Run: headless pygame with SDL's dummy video driver; simulated clock (each Clock.tick advances the game by its frame time, no real sleeping); random seed 0; keys injected as events and as key.get_pressed() state; no mouse input.
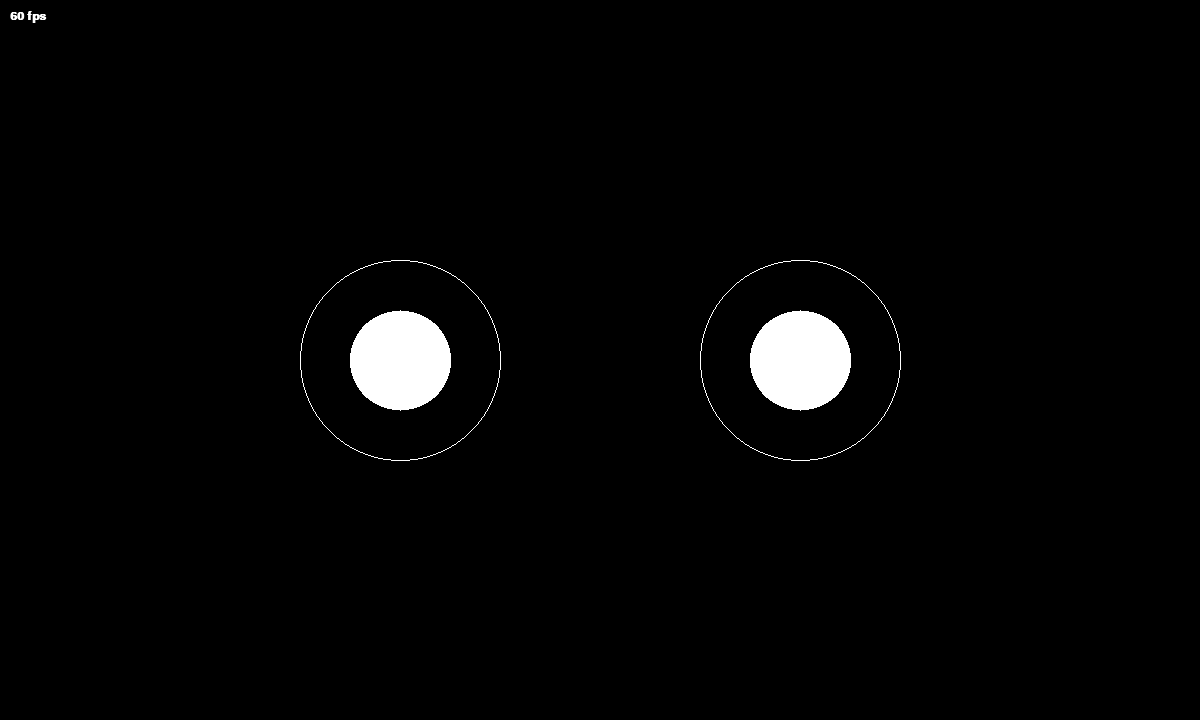
Frame 1 of 4 · flips 1–60 · no input
Frame 2 of 4 · flips 61–180 · tapped SPACE, RETURN · held RIGHT (→), D · screen unchanged from frame 1, image omitted
Frame 3 of 4 · flips 181–300 · held DOWN (↓), S · screen unchanged from frame 2, image omitted
Frame 4 of 4 · flips 301–420 · held LEFT (←), A, UP (↑), W · screen unchanged from frame 3, image omitted

The pygame program that drew these frames:

import pygame
import pygame.gfxdraw
from pygame.locals import *
import time

class Rover:
	def __init__(self):
		# Dimensions
		self.screen_width = 1200
		self.screen_height = 720
		self.third_width = int(self.screen_width/3)
		self.half_height = int(self.screen_height/2)
		self.joy_circle_radi = 100

		pygame.init()
		pygame.joystick.init()

		self.joysticks = [pygame.joystick.Joystick(i) for i in range(pygame.joystick.get_count())]
		self.clock = pygame.time.Clock()

		self.controller_motion = [0, 0, 0, 0, -1, -1]  # left x, left y, right x, right y, left trigger, right trigger
		self.running = True

	def run(self):
		self.setup()
		while self.running:
			self.handle_input()
			self.draw()
			self.clock.tick(280)
		pygame.quit()

	def setup(self):
		self.screen = pygame.display.set_mode((self.screen_width, self.screen_height))
		self.clock = pygame.time.Clock()
		self.font = pygame.font.SysFont("Arial", 18, bold=True)
		pygame.display.set_caption("Rover")

	def handle_input(self):
		for event in pygame.event.get():
			if event.type == pygame.JOYDEVICEADDED: # Controller connected
				joy = pygame.joystick.Joystick(event.device_index)
				self.joysticks.append(joy)
			if event.type == pygame.JOYDEVICEREMOVED: # Controller disconnected
				self.joysticks = [j for j in self.joysticks if j.get_instance_id() != event.instance_id]
			if event.type == JOYAXISMOTION: # Controller axis 
				self.controller_motion[event.axis] = event.value
				self.sanitize_joy_input()
				print(self.controller_motion)
			if event.type == pygame.QUIT: # X button in pygame window
				self.running = False

	def sanitize_joy_input(self):
		for i in range(len(self.controller_motion)):
			if i <= 3 and abs(self.controller_motion[i]) <= 0.12:  # handle dead zone on joysticks
				self.controller_motion[i] = 0
			self.controller_motion[i] = max(-1, min(1, self.controller_motion[i]))  # clamp -1 to 1
			self.controller_motion[i] = round(self.controller_motion[i], 2)  # round to hundredths

	def draw(self):
		self.screen.fill((0, 0, 0))
		self.draw_joy_circles()
		self.draw_fps()
		pygame.display.update()

	def draw_joy_circles(self):
		# Outer circles
		pygame.gfxdraw.circle(self.screen, self.third_width, self.half_height, self.joy_circle_radi, (255, 255, 255))
		pygame.gfxdraw.circle(self.screen, (self.third_width*2), self.half_height, self.joy_circle_radi, (255, 255, 255))

		# Inner circles
		div_val = 1.5 # how far the joystick moves from the center of the outer circle, smaller number = more movement
		left_x = int(self.third_width + round(self.controller_motion[0] * (self.joy_circle_radi/div_val)))
		left_y = int(self.half_height + round(self.controller_motion[1] * (self.joy_circle_radi/div_val)))
		right_x = int(self.third_width*2 + round(self.controller_motion[2] * (self.joy_circle_radi/div_val)))
		right_y = int(self.half_height + round(self.controller_motion[3] * (self.joy_circle_radi/div_val)))

		pygame.gfxdraw.filled_circle(self.screen, left_x, left_y, int(self.joy_circle_radi/2), (255, 255, 255))
		pygame.gfxdraw.filled_circle(self.screen, right_x, right_y, int(self.joy_circle_radi/2), (255, 255, 255))

	def draw_fps(self):
		fps = str(int(self.clock.get_fps()))
		text = self.font.render(fps + " fps", True, (255, 255, 255))
		self.screen.blit(text, (10, 10))

if __name__ == "__main__":
	Rover().run()
